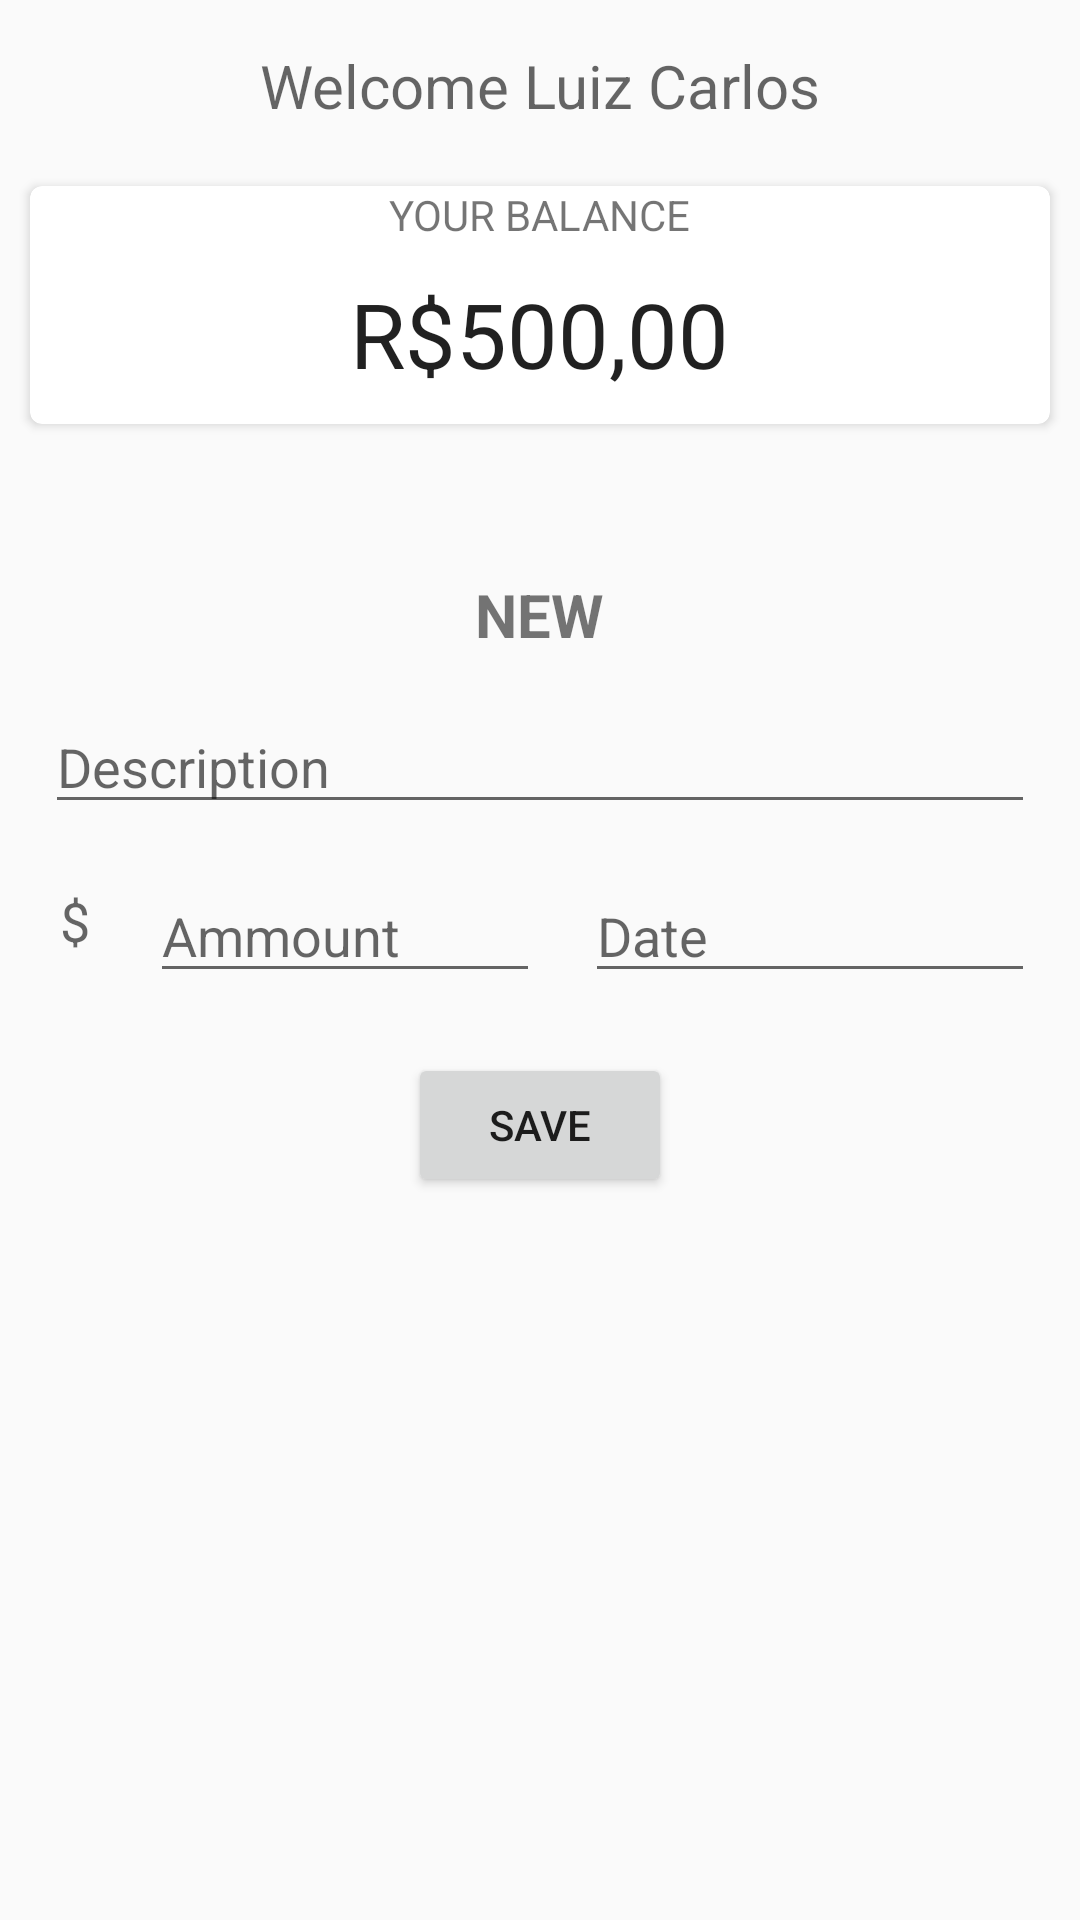

This screen was rendered from an Android layout file. Write that file and the resources it references.
<!-- AndroidManifest.xml: application theme AppTheme -->
<!-- res/layout/activity_main.xml -->
<?xml version="1.0" encoding="utf-8"?>
<android.support.v4.widget.DrawerLayout xmlns:android="http://schemas.android.com/apk/res/android"
    xmlns:card_view="http://schemas.android.com/apk/res-auto"
    android:id="@+id/drawer_layout"
    android:layout_width="match_parent"
    android:layout_height="match_parent">

    <LinearLayout xmlns:android="http://schemas.android.com/apk/res/android"
        android:layout_width="match_parent"
        android:layout_height="match_parent"
        android:orientation="vertical">

        <TextView
            android:id="@+id/welcomeTextView"
            android:layout_width="wrap_content"
            android:layout_height="wrap_content"
            android:layout_gravity="center_horizontal"
            android:layout_marginTop="15dp"
            android:text="@string/welcome"
            android:textAppearance="?android:attr/textAppearanceMedium"
            android:textSize="20sp" />

        <android.support.v7.widget.CardView xmlns:card_view="http://schemas.android.com/apk/res-auto"
            android:id="@+id/card_view"
            android:layout_width="match_parent"
            android:layout_height="wrap_content"
            android:layout_gravity="center"
            android:layout_marginBottom="20dp"
            android:layout_marginLeft="10dp"
            android:layout_marginRight="10dp"
            android:layout_marginTop="20dp"
            card_view:cardCornerRadius="4dp">

            <LinearLayout
                android:layout_width="match_parent"
                android:layout_height="match_parent"
                android:orientation="vertical">

                <TextView
                    android:layout_width="wrap_content"
                    android:layout_height="wrap_content"
                    android:layout_gravity="center_horizontal"
                    android:text="@string/currentBalance"
                    android:textAppearance="?android:attr/textAppearanceSmall" />

                <TextView
                    android:id="@+id/home_balanceTextView"
                    android:layout_width="wrap_content"
                    android:layout_height="wrap_content"
                    android:layout_gravity="center_horizontal"
                    android:layout_marginBottom="10dp"
                    android:layout_marginTop="10dp"
                    android:text="R$500,00"
                    android:textAppearance="?android:attr/textAppearanceLarge"
                    android:textSize="30sp" />
            </LinearLayout>

        </android.support.v7.widget.CardView>

        <TextView
            android:id="@+id/textView2"
            android:layout_width="wrap_content"
            android:layout_height="wrap_content"
            android:layout_gravity="center_horizontal"
            android:layout_marginBottom="15dp"
            android:layout_marginTop="30dp"
            android:text="@string/newTransaction"
            android:textSize="20sp"
            android:textStyle="bold" />

        <AutoCompleteTextView
            android:id="@+id/home_descriptionTextView"
            android:layout_width="match_parent"
            android:layout_height="wrap_content"
            android:layout_gravity="center_horizontal"
            android:layout_marginLeft="15dp"
            android:layout_marginRight="15dp"
            android:hint="@string/description" />

        <LinearLayout
            android:layout_width="match_parent"
            android:layout_height="wrap_content"
            android:orientation="horizontal"
            android:gravity="center_horizontal"
            android:padding="5dp"
            android:layout_marginTop="10dp">

            <TextView
                android:layout_width="wrap_content"
                android:layout_height="wrap_content"
                android:textAppearance="?android:attr/textAppearanceMedium"
                android:text="@string/currency"
                android:id="@+id/textView3"
                android:padding="5dp"
                android:layout_marginLeft="10dp" />

            <EditText
                android:id="@+id/home_valueTextView"
                android:layout_width="150dp"
                android:layout_height="wrap_content"
                android:layout_gravity="center_horizontal"
                android:layout_marginLeft="15dp"
                android:layout_marginRight="15dp"
                android:layout_marginTop="15dp"
                android:hint="@string/value"
                android:numeric="decimal|signed"
                android:layout_weight="0.5"/>

            <EditText
                android:layout_width="150dp"
                android:layout_height="wrap_content"
                android:inputType="date"
                android:ems="10"
                android:id="@+id/home_dateEditText"
                android:layout_gravity="center_horizontal"
                android:hint="@string/date"
                android:layout_marginRight="10dp" />

        </LinearLayout>

        <Button
            android:id="@+id/submitButton"
            android:layout_width="wrap_content"
            android:layout_height="wrap_content"
            android:layout_gravity="center_horizontal"
            android:text="@string/submit" />

    </LinearLayout>

    <ListView
        android:id="@+id/start_drawer"
        android:layout_width="300dp"
        android:layout_height="match_parent"
        android:layout_gravity="start"
        android:background="@color/light_blue_transparent"></ListView>
</android.support.v4.widget.DrawerLayout>
<!-- resources referenced by this layout -->
<resources>
  <color name="light_blue_transparent">#502E8DEF</color>
  <string name="currency">$</string>
  <string name="currentBalance">YOUR BALANCE</string>
  <string name="date">Date</string>
  <string name="description">Description</string>
  <string name="newTransaction">NEW</string>
  <string name="submit">Save</string>
  <string name="value">Ammount</string>
  <string name="welcome">Welcome Luiz Carlos</string>
  <style name="AppTheme" parent="@style/Theme.AppCompat.Light.DarkActionBar">
          
  
      </style>
</resources>
